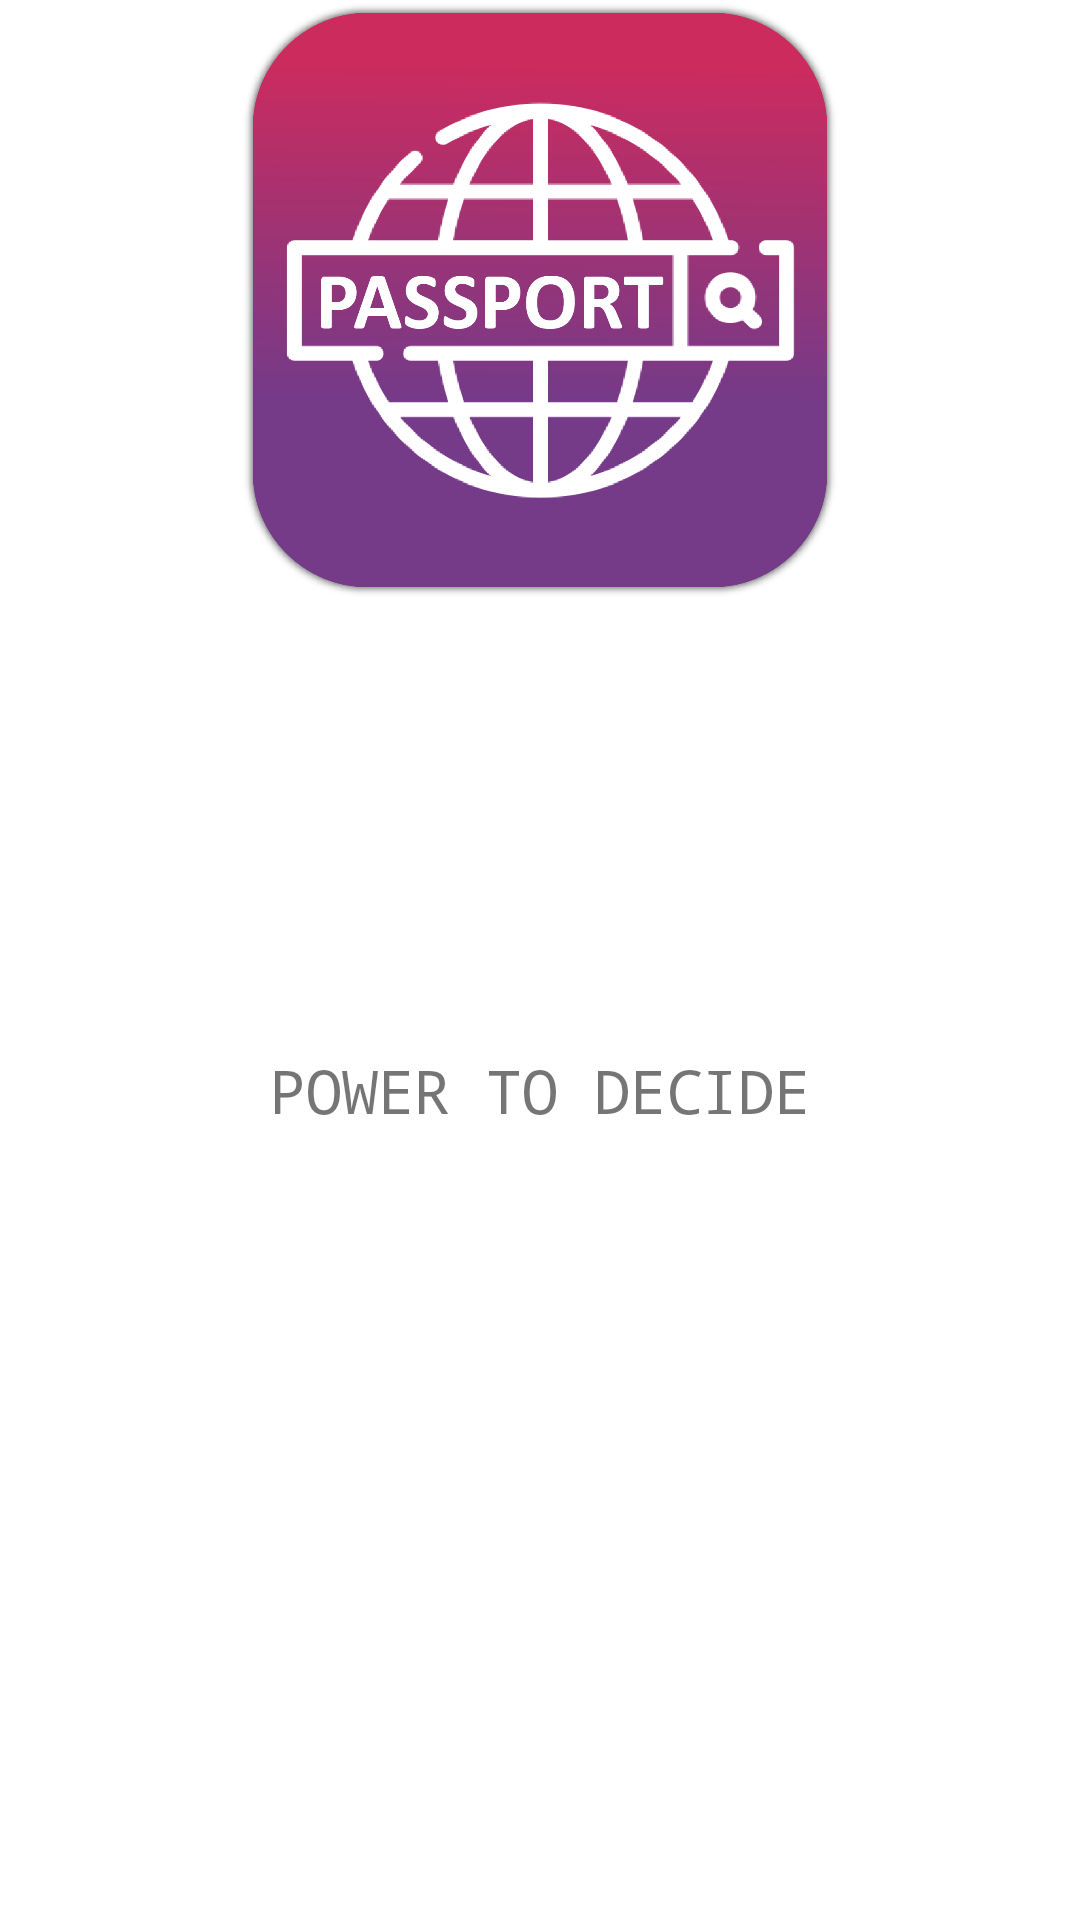

Write the Android layout XML for this screen, with the resource values it uses.
<!-- AndroidManifest.xml: application theme Theme.RetrieveData -->
<!-- res/layout/activity_launcher.xml -->
<?xml version="1.0" encoding="utf-8"?>
<RelativeLayout xmlns:android="http://schemas.android.com/apk/res/android"
    xmlns:app="http://schemas.android.com/apk/res-auto"
    xmlns:tools="http://schemas.android.com/tools"
    android:layout_width="match_parent"
    android:layout_height="match_parent"
    tools:context=".LauncherActivity">
    <ImageView
        android:id="@+id/img_open"
        android:layout_width="200dp"
        android:layout_height="200dp"
        android:src="@drawable/asset"
        android:layout_centerHorizontal="true"/>

    <TextView
        android:id="@+id/txt_bottom"
        android:layout_width="wrap_content"
        android:layout_height="wrap_content"
        android:text="POWER TO DECIDE"
        android:layout_below="@+id/img_open"
        android:layout_centerHorizontal="true"
        android:layout_marginTop="150dp"
        android:textSize="20sp"
        android:fontFamily="monospace"/>
</RelativeLayout>
<!-- resources referenced by this layout -->
<resources>
  <!-- drawable asset: png bitmap (drawable-v24, 90418 bytes) -->
  <style name="Theme.RetrieveData" parent="Theme.MaterialComponents.DayNight.DarkActionBar">
          
          <item name="colorPrimary">@color/purple_500</item>
          <item name="colorPrimaryVariant">@color/purple_700</item>
          <item name="colorOnPrimary">@color/white</item>
          
          <item name="colorSecondary">@color/teal_200</item>
          <item name="colorSecondaryVariant">@color/teal_700</item>
          <item name="colorOnSecondary">@color/black</item>
          
          <item name="android:statusBarColor" tools:targetApi="l">?attr/colorPrimaryVariant</item>
          
      </style>
  <!-- not gathered from this repository: default colours our renderer supplied (Android Studio template values) -->
  <color name="purple_500">#FF6200EE</color>
  <color name="purple_700">#FF3700B3</color>
  <color name="teal_200">#FF03DAC5</color>
  <color name="teal_700">#FF018786</color>
  <color name="black">#FF000000</color>
  <color name="white">#FFFFFFFF</color>
</resources>
